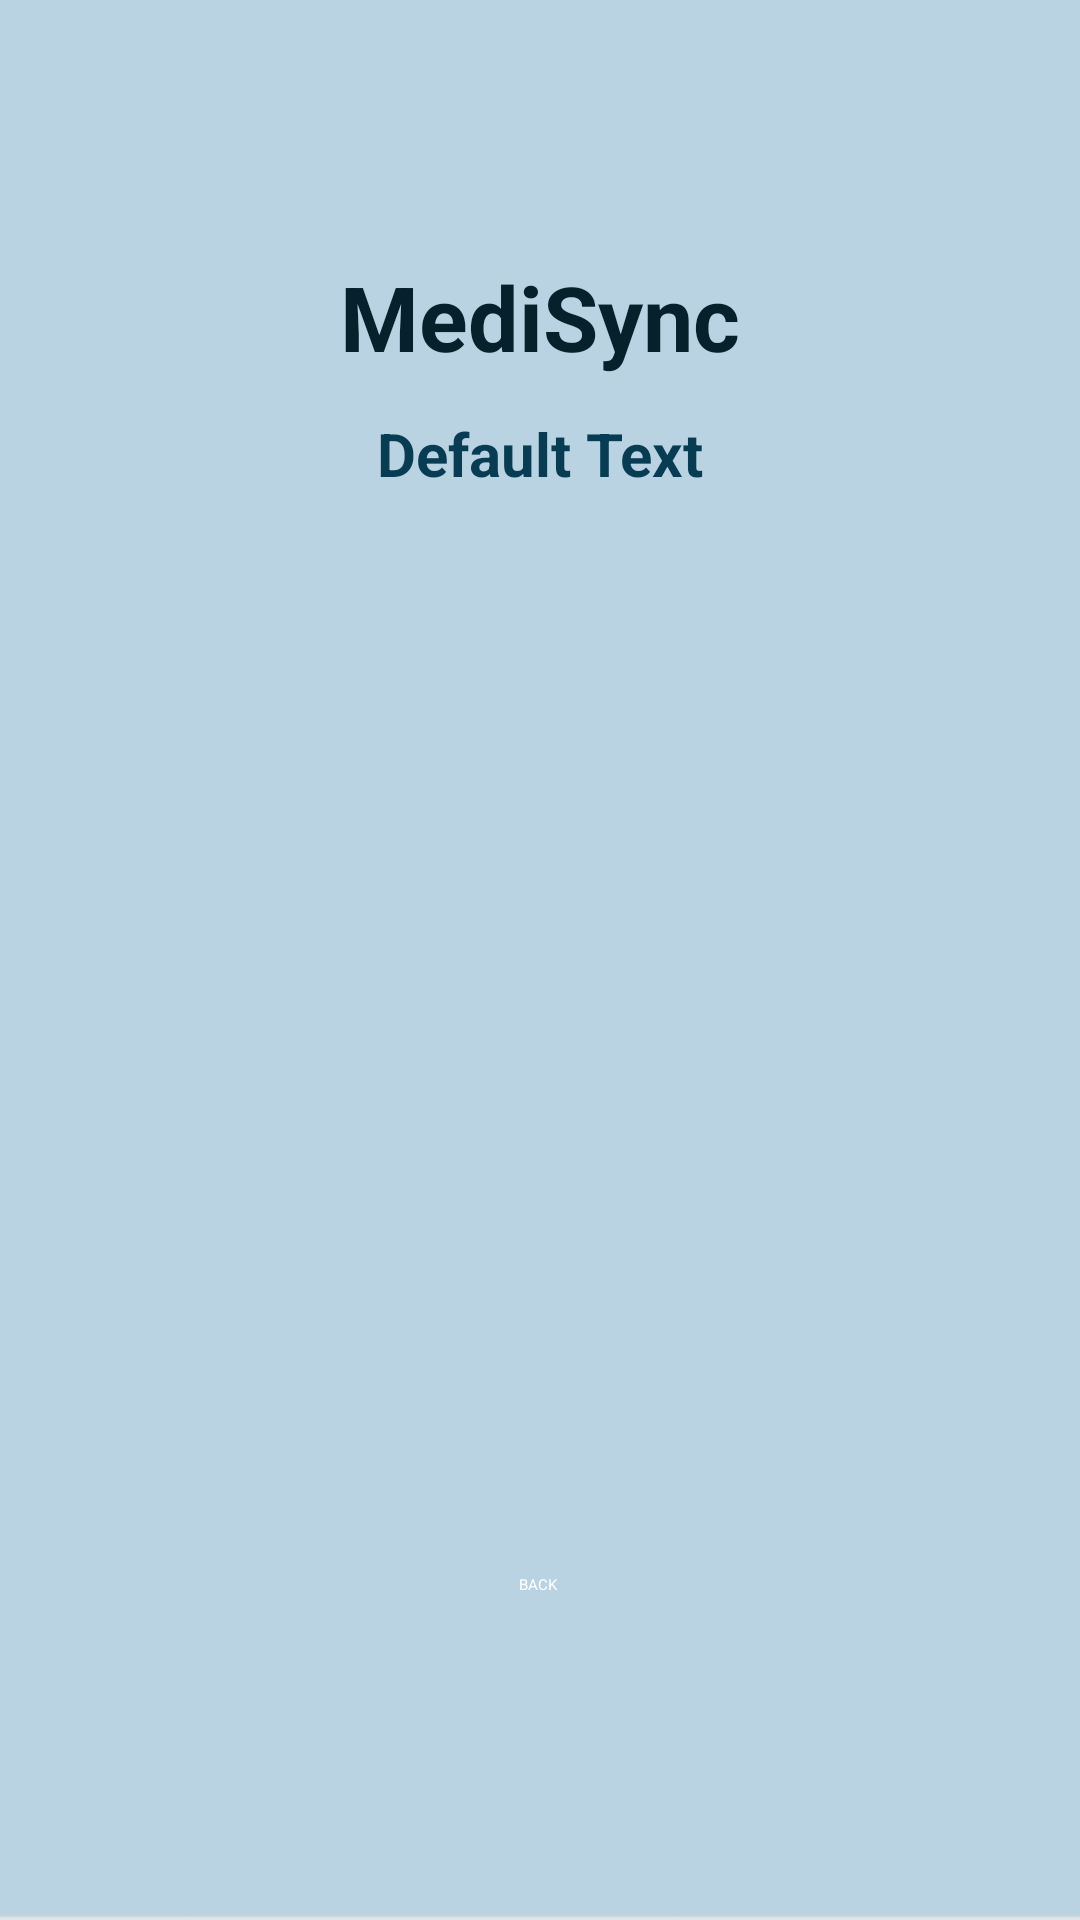

Layout XML and referenced resources for this Android screen:
<!-- AndroidManifest.xml: application theme Theme.MediSync -->
<!-- res/layout/activity_doctor_details.xml -->
<?xml version="1.0" encoding="utf-8"?>
<androidx.constraintlayout.widget.ConstraintLayout
    xmlns:android="http://schemas.android.com/apk/res/android"
    xmlns:app="http://schemas.android.com/apk/res-auto"
    xmlns:tools="http://schemas.android.com/tools"
    android:id="@+id/main"
    android:layout_width="match_parent"
    android:layout_height="match_parent"
    android:background="@drawable/background"
    tools:context=".DoctorDetailsActivity">

    <TextView
        android:id="@+id/textView_Title"
        android:layout_width="wrap_content"
        android:layout_height="wrap_content"
        android:layout_marginTop="28dp"
        android:text="@string/app_name"
        android:textColor="@color/darkTeal"
        android:textSize="30sp"
        android:textStyle="bold"
        app:layout_constraintBottom_toBottomOf="parent"
        app:layout_constraintEnd_toEndOf="parent"
        app:layout_constraintHorizontal_bias="0.5"
        app:layout_constraintStart_toStartOf="parent"
        app:layout_constraintTop_toTopOf="parent"
        app:layout_constraintVertical_bias="0.1" />

    <TextView
        android:id="@+id/textViewODTitle"
        android:layout_width="wrap_content"
        android:layout_height="wrap_content"
        android:layout_marginTop="12dp"
        android:text="@string/default_text"
        android:textColor="@color/teal"
        android:textSize="20sp"
        android:textStyle="bold"
        app:layout_constraintEnd_toEndOf="parent"
        app:layout_constraintStart_toStartOf="parent"
        app:layout_constraintTop_toBottomOf="@+id/textView_Title" />

    <ListView
        android:id="@+id/listViewDD"
        android:layout_width="328dp"
        android:layout_height="wrap_content"
        android:layout_margin="10dp"
        android:layout_marginStart="16dp"
        android:layout_marginTop="16dp"
        android:layout_marginEnd="16dp"
        app:layout_constraintBottom_toBottomOf="parent"
        app:layout_constraintEnd_toEndOf="parent"
        app:layout_constraintHorizontal_bias="0.49"
        app:layout_constraintStart_toStartOf="parent"
        app:layout_constraintTop_toBottomOf="@+id/textViewODTitle"
        app:layout_constraintVertical_bias="0.205" />

    <Button
        android:id="@+id/buttonBMBack"
        android:layout_width="wrap_content"
        android:layout_height="wrap_content"
        android:layout_marginBottom="44dp"
        android:backgroundTint="@color/teal"
        android:text="@string/back"
        android:textColor="@color/white"
        app:layout_constraintBottom_toBottomOf="parent"
        app:layout_constraintEnd_toEndOf="parent"
        app:layout_constraintHorizontal_bias="0.498"
        app:layout_constraintStart_toStartOf="parent"
        app:layout_constraintTop_toBottomOf="@+id/listViewDD"
        app:layout_constraintVertical_bias="0.8" />

</androidx.constraintlayout.widget.ConstraintLayout>
<!-- resources referenced by this layout -->
<resources>
  <color name="darkTeal">#06212C</color>
  <color name="teal">#073C52</color>
  <color name="white">#FFFFFFFF</color>
  <!-- drawable background: jpg bitmap (drawable, 3825 bytes) -->
  <string name="app_name">MediSync</string>
  <string name="back">BACK</string>
  <string name="default_text">Default Text</string>
</resources>
